Labelled photos from "Surface_Bridge_crack_detection", an image-classification folder in Aman-Kr-Gupta/Surface_Bridge_crack_detection. The possible labels are: negative, positive.

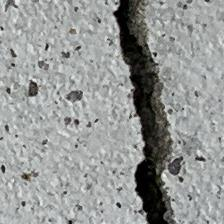
Label: positive

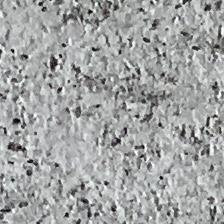
Label: negative

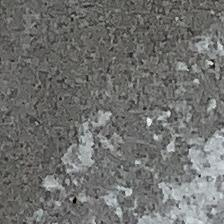
Label: negative

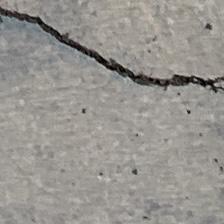
Label: positive

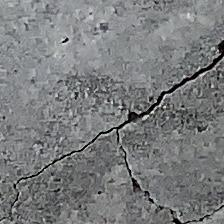
Label: positive

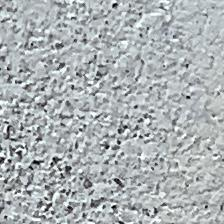
Label: negative
